Dataset: fire-smoke-detection (GitHub, cabasoah/fire-smoke-detection). Classes: fire, smoke.

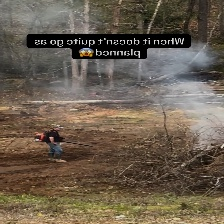
Label: smoke

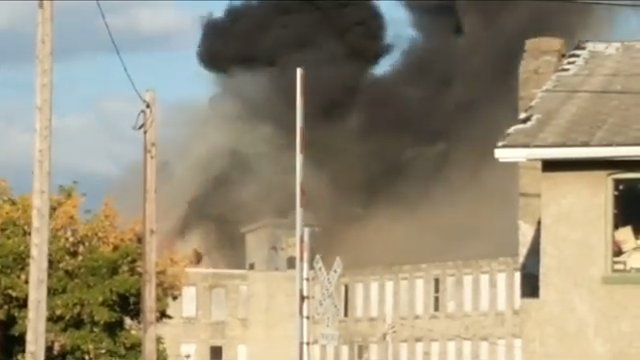
Label: smoke

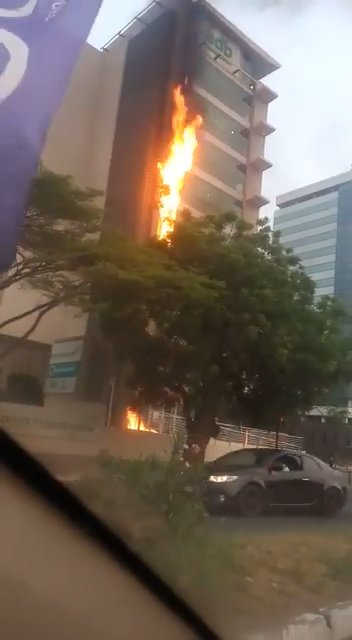
Label: fire

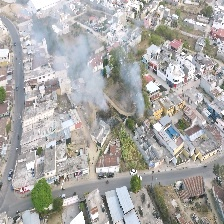
Label: smoke

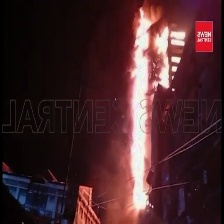
Label: fire

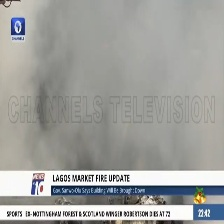
Label: fire
